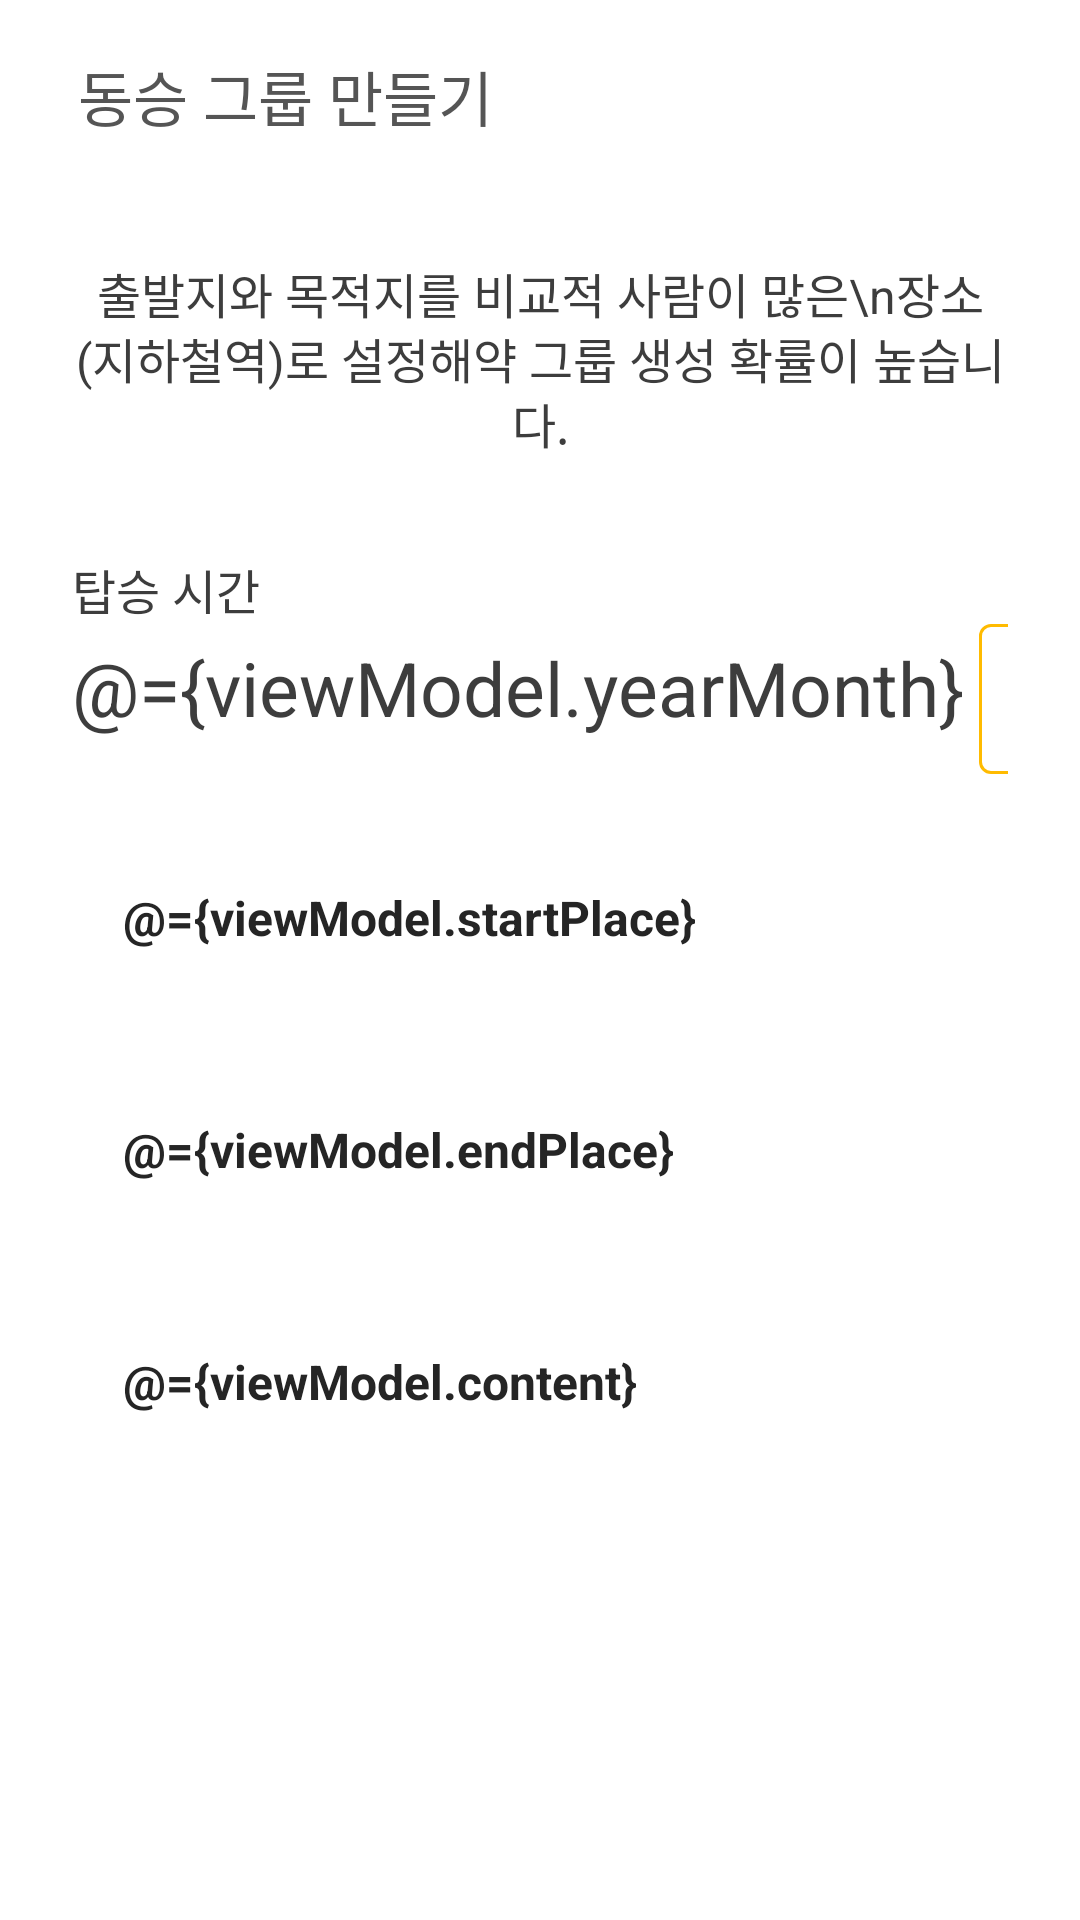

Here is an Android app screen rendered from its layout file. Give the layout XML and the strings, colors and styles it references.
<!-- AndroidManifest.xml: application theme Theme.Taxi -->
<!-- res/layout/activity_create_mate_group.xml -->
<?xml version="1.0" encoding="utf-8"?>
<layout xmlns:android="http://schemas.android.com/apk/res/android"
    xmlns:app="http://schemas.android.com/apk/res-auto"
    xmlns:tools="http://schemas.android.com/tools">

    <data>
        <variable
            name="viewModel"
            type="com.cm.taxi.view.mate.group.CreateMateGroupViewModel" />

    </data>
    <androidx.constraintlayout.widget.ConstraintLayout
        android:layout_width="match_parent"
        android:layout_height="match_parent">

        <androidx.constraintlayout.widget.ConstraintLayout
            android:id="@+id/toolbar"
            android:layout_width="match_parent"
            android:layout_height="48dp"
            android:layout_marginTop="8dp"
            android:background="@color/transparent"
            android:clipChildren="true"
            android:clipToPadding="true"
            app:layout_constraintTop_toTopOf="parent">


            <TextView
                android:id="@+id/datetime"
                android:layout_width="wrap_content"
                android:layout_height="wrap_content"
                android:layout_marginLeft="26dp"
                android:text="동승 그룹 만들기"
                android:textColor="@color/sub_grey_1"
                android:textSize="20sp"
                app:layout_constraintBottom_toBottomOf="parent"
                app:layout_constraintLeft_toLeftOf="parent"
                app:layout_constraintTop_toTopOf="parent" />

        </androidx.constraintlayout.widget.ConstraintLayout>

        <androidx.constraintlayout.widget.ConstraintLayout
            dismissKeyboardOnClick="@{true}"
            android:paddingHorizontal="24dp"
            app:layout_constraintTop_toBottomOf="@id/toolbar"
            app:layout_constraintBottom_toBottomOf="parent"
            android:layout_width="match_parent"
            android:layout_height="0dp">

            <TextView
                android:layout_marginTop="30dp"
                app:layout_constraintTop_toTopOf="parent"
                android:id="@+id/title"
                android:layout_width="match_parent"
                android:layout_height="wrap_content"
                android:ellipsize="end"
                android:lineSpacingExtra="-2sp"
                android:maxLines="4"
                android:gravity="center"
                android:text="출발지와 목적지를 비교적 사람이 많은\n장소(지하철역)로 설정해약 그룹 생성 확률이 높습니다."
                android:textColor="@color/main_grey"
                android:textSize="16dp" />



            <TextView
                android:id="@+id/tv_time"
                android:layout_width="match_parent"
                android:layout_height="wrap_content"
                android:layout_marginTop="32dp"
                android:text="탑승 시간"
                android:textColor="@color/main_grey"
                android:textSize="16sp"
                app:layout_constraintTop_toBottomOf="@id/title" />


            <LinearLayout
                android:orientation="horizontal"
                android:id="@+id/time_container"
                app:layout_constraintTop_toBottomOf="@+id/tv_time"
                android:layout_width="match_parent"
                android:layout_height="wrap_content">

                <TextView
                    android:layout_width="wrap_content"
                    android:layout_height="wrap_content"
                    android:text="@={viewModel.yearMonth}"
                    android:textColor="@color/main_grey"
                    android:textSize="25dp" />


                <com.google.android.material.textfield.TextInputLayout
                    style="@style/TextInputLayoutSqure"
                    android:layout_marginStart="5dp"
                    android:layout_width="50dp"
                    android:layout_height="wrap_content"
                    app:counterTextColor="@color/main"
                    app:layout_constraintTop_toBottomOf="@id/time_container">

                    <requestFocus />

                    <com.google.android.material.textfield.TextInputEditText
                        android:id="@+id/input_day"
                        android:inputType="numberDecimal"
                        style="@style/TextInputEditText"
                        android:text="@={viewModel.day}"
                        android:maxLength="2" />
                </com.google.android.material.textfield.TextInputLayout>

                <TextView
                    android:layout_width="wrap_content"
                    android:layout_height="wrap_content"
                    android:text="일"
                    android:textColor="@color/main_grey"
                    android:textSize="25dp" />

                <com.google.android.material.textfield.TextInputLayout
                    style="@style/TextInputLayoutSqure"
                    android:layout_marginStart="5dp"
                    android:layout_width="50dp"
                    android:layout_height="wrap_content"
                    app:counterTextColor="@color/main"
                    app:layout_constraintTop_toBottomOf="@id/time_container">

                    <com.google.android.material.textfield.TextInputEditText
                        android:id="@+id/input_hour"
                        android:inputType="numberDecimal"
                        style="@style/TextInputEditText"
                        android:text="@={viewModel.hour}"
                        android:maxLength="2" />
                </com.google.android.material.textfield.TextInputLayout>

                <TextView
                    android:layout_width="wrap_content"
                    android:layout_height="wrap_content"
                    android:text="시"
                    android:textColor="@color/main_grey"
                    android:textSize="25dp" />

                <com.google.android.material.textfield.TextInputLayout
                    style="@style/TextInputLayoutSqure"
                    android:layout_marginStart="5dp"
                    android:layout_width="50dp"
                    android:layout_height="wrap_content"
                    app:counterTextColor="@color/main"
                    app:layout_constraintTop_toBottomOf="@id/time_container">



                    <com.google.android.material.textfield.TextInputEditText
                        android:id="@+id/input_minute"
                        android:inputType="numberDecimal"
                        style="@style/TextInputEditText"
                        android:text="@={viewModel.minute}"
                        android:maxLength="2" />
                </com.google.android.material.textfield.TextInputLayout>

                <TextView
                    android:layout_width="wrap_content"
                    android:layout_height="wrap_content"
                    android:text="분"
                    android:textColor="@color/main_grey"
                    android:textSize="25dp" />

            </LinearLayout>


            <TextView
                android:id="@+id/input_start"
                android:layout_width="0dp"
                android:layout_height="wrap_content"
                app:layout_constraintStart_toStartOf="parent"
                app:layout_constraintEnd_toEndOf="parent"
                app:layout_constraintTop_toBottomOf="@+id/time_container"
                android:layout_marginTop="20dp"
                android:hint="출발지를 입력해주세요."
                android:text="@={viewModel.startPlace}"
                android:background="@drawable/selector_edit"
                android:padding="17dp"
                android:gravity="top"
                android:textColor="#252525"
                android:textSize="16sp"
                android:textStyle="bold" />


            <TextView
                android:id="@+id/input_end"
                android:layout_width="0dp"
                android:layout_height="wrap_content"
                app:layout_constraintStart_toStartOf="parent"
                app:layout_constraintEnd_toEndOf="parent"
                app:layout_constraintTop_toBottomOf="@+id/input_start"
                android:layout_marginTop="20dp"
                android:text="@={viewModel.endPlace}"
                android:hint="목적지를 입력해주세요."
                android:background="@drawable/selector_edit"
                android:padding="17dp"
                android:gravity="top"
                android:inputType="numberDecimal"
                android:textColor="#252525"
                android:textSize="16sp"
                android:textStyle="bold" />

            <EditText
                android:id="@+id/edit_content"
                android:layout_width="0dp"
                android:layout_height="180dp"
                app:layout_constraintStart_toStartOf="parent"
                app:layout_constraintEnd_toEndOf="parent"
                app:layout_constraintTop_toBottomOf="@+id/input_end"
                android:layout_marginTop="20dp"
                android:hint="내용을 입력해 주세요."
                android:text="@={viewModel.content}"
                android:background="@drawable/selector_edit"
                android:padding="17dp"
                android:gravity="top"
                android:inputType="text|textMultiLine"
                android:textColor="#252525"
                android:textSize="16sp"
                android:textStyle="bold" />


            <Button
                android:id="@+id/btn_create_group"
                style="@style/RoundButton.Mint"
                android:layout_width="match_parent"
                android:layout_marginHorizontal="24dp"
                android:layout_marginBottom="24dp"
                android:text="그룹 게시하기"
                onShortBlockClick="@{() -> viewModel.onClickCreateGroup()}"
                android:visibility="visible"
                app:layout_constraintBottom_toBottomOf="parent"
                tools:alpha="0.1"
                tools:visibility="visible" />



        </androidx.constraintlayout.widget.ConstraintLayout>




    </androidx.constraintlayout.widget.ConstraintLayout>



</layout>
<!-- resources referenced by this layout -->
<resources>
  <color name="main">#FFBB00</color>
  <color name="main_grey">#3d3d3d</color>
  <color name="sub_grey_1">#555555</color>
  <color name="transparent">#00000000</color>
  <!-- drawable selector_edit (drawable) -->
  <?xml version="1.0" encoding="utf-8"?>
  <selector xmlns:android="http://schemas.android.com/apk/res/android">
      <item android:state_focused="true" android:drawable="@drawable/shape_rount_edit_yellow" />
      <item android:state_focused="false" android:drawable="@drawable/shape_round_edit_gray" />
  </selector>
  <style name="RoundButton.Mint">
          <item name="backgroundTint">@color/bg_round_button_mint</item>
          <item name="android:textColor">@color/white</item>
      </style>
  <style name="TextInputEditText">
          <item name="android:layout_width">match_parent</item>
          <item name="android:layout_height">50dp</item>
          <item name="android:textSize">16dp</item>
          <item name="android:singleLine">true</item>
          <item name="android:textColorHint">@color/sub_grey_8</item>
      </style>
  <style name="TextInputLayoutSqure" parent="Widget.MaterialComponents.TextInputLayout.OutlinedBox.Dense">
          <item name="boxBackgroundColor">@color/white</item>
          <item name="boxStrokeColor">@color/main</item>
          <item name="boxStrokeWidth">1dp</item>
          <item name="boxStrokeWidthFocused">1dp</item>
          <item name="hintEnabled">false</item>
      </style>
  <style name="Theme.Taxi" parent="Theme.MaterialComponents.DayNight.NoActionBar">
          
          <item name="colorPrimary">@color/main</item>
          <item name="colorPrimaryVariant">@color/purple_700</item>
          <item name="colorOnPrimary">@color/white</item>
          
          <item name="colorSecondary">@color/teal_200</item>
          <item name="colorSecondaryVariant">@color/teal_700</item>
          <item name="colorOnSecondary">@color/black</item>
          
          <item name="android:statusBarColor" tools:targetApi="l">?attr/colorPrimaryVariant</item>
          
      </style>
  <!-- drawable shape_rount_edit_yellow (drawable) -->
  <?xml version="1.0" encoding="utf-8"?>
  <shape xmlns:android="http://schemas.android.com/apk/res/android"
      android:shape="rectangle" >
      <solid android:color="@android:color/transparent"/>
      <stroke
          android:width="1dp"
          android:color="#FFBB00" />
      <corners android:radius="6dp"/>
  </shape>
  <color name="white">#FFFFFFFF</color>
  <color name="sub_grey_8">#afafaf</color>
  <color name="purple_700">#FF3700B3</color>
  <color name="teal_200">#FF03DAC5</color>
  <color name="teal_700">#FF018786</color>
  <color name="black">#FF000000</color>
</resources>
